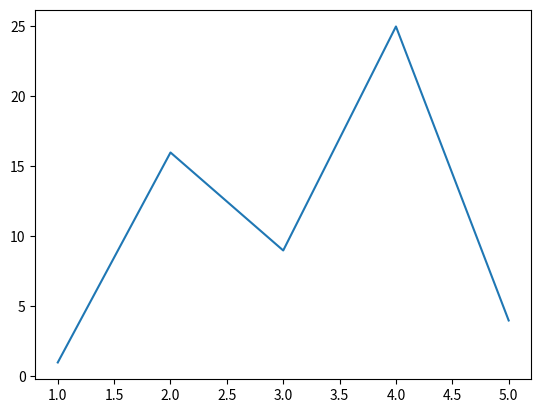
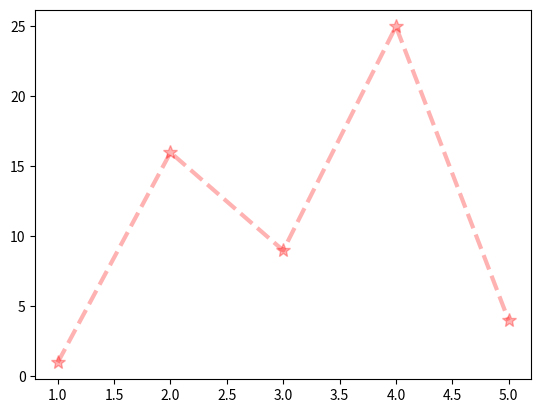
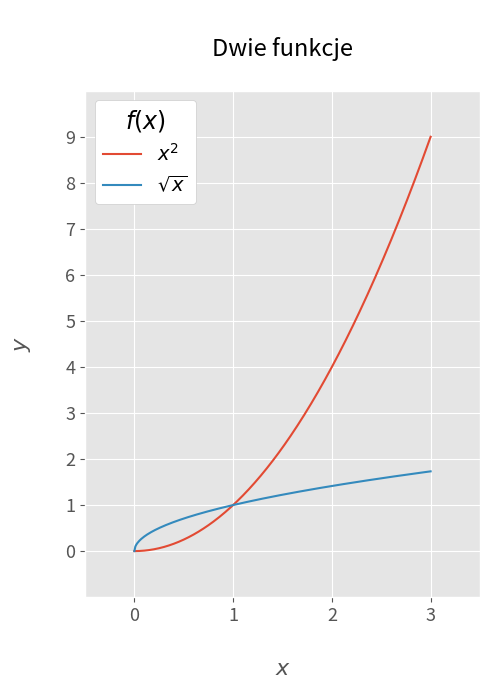
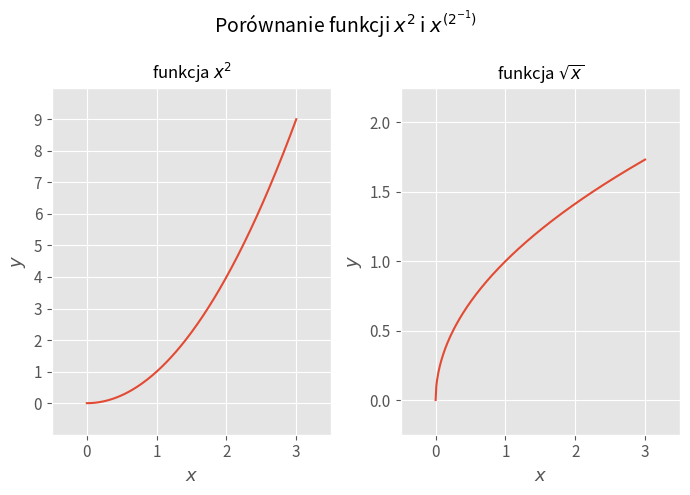

Generate these figures, in order, with matplotlib:
%pip install matplotlib

import matplotlib.pyplot as plt
import numpy as np              

plt.plot([1, 2, 3, 4, 5], [1, 16, 9, 25, 4])
plt.show()

plt.plot([1, 2, 3, 4, 5], [1, 16, 9, 25, 4],
         linestyle  = 'dashed',                 # typ linii - przerywana
         linewidth  = 3,                        # grubość linii
         marker     = '*',                      # znacznik punktów
         markersize = 10,                       # wielkość znaczników punktów
         color      = 'red',                    # kolor 
         alpha      = 0.3)                      # przezroczystość
plt.show()

x  = np.arange(0, 3.01, 0.01)
y1 = x**2
y2 = np.sqrt(x)

plt.style.use('ggplot')                           # styl wykresu - zbiór cech wyglądu przypisanych automatycznie do wybranego stylu (domyślnie jest 'default') - pozostaje po wywołaniu wykresu, aż do ponownej zmiany

plt.figure(figsize = (5, 7))                      # rozmiar wykresu: poziomo x pionowo (domyślnie jest 6 x 4)


plt.plot(x, y1, label = '$x^2$')                  # label - etykieta wykresu do legendy
plt.plot(x, y2, label = '$\\sqrt{x}$')            


plt.legend(title          = '$f(x)$',             # tytuł
           loc            = 'upper left',         # lokalizacja
           frameon        = True,                 # czy ma być ramka
           facecolor      = 'white',              # kolor tła
           framealpha     = 1,                    # przezroczystość tła
           fontsize       = 14,                   # rozmiar czcionki
           title_fontsize = 17)                   # rozmiar czcionki tytułu
 
plt.xlabel('\n$x$', size = 16)                    # podpis osi x lub y; rozmiar czcionki
plt.ylabel('$y$\n', size = 16)
plt.title('\nDwie funkcje\n', size = 17)          # tytuł

plt.xticks(np.arange(0, 4, 1), size = 13)         # punkty na osi x lub y
plt.yticks(np.arange(0, 10, 1), size = 13) 

plt.xlim(-0.5, 3.5)                               # przedział ujęty na osi x lub y
plt.ylim(-1, 10)

plt.tight_layout()                                # dopasowanie marginesów do zawartości wykresu
plt.savefig('przykladowy_wykres.png', dpi = 300)  # zapis wykresu do pliku o podanej nazwie i określonej jakości
plt.show()











x  = np.arange(0, 3.01, 0.01)
y1 = np.sqrt(x)
y2 = x**2

plt.style.use('ggplot')

plt.figure(figsize = (7, 5))

plt.subplot(1, 2, 1)                                   # rozpoczęcie 1. pola wykresu w siatce o układzie 1 × 2 (numeracja idzie do prawej i w dół)

plt.plot(x, y2)                                        # kod 1. wykresu
plt.xlabel('$x$', size = 13)
plt.ylabel('$y$', size = 13)
plt.title('funkcja $x^2$', size = 12)                  # w zamian argumentu label w plot i funkcji plt.legend
plt.xticks(np.arange(0, 4, 1), size = 11)
plt.yticks(np.arange(0, 10, 1), size = 11)
plt.xlim(-0.5, 3.5)
plt.ylim(-1, 10)

plt.subplot(1, 2, 2)                                   # rozpoczęcie 2. pola wykresu

plt.plot(x, y1)                                        # kod 2. wykresu
plt.xlabel('$x$', size = 13)
plt.ylabel('$y$', size = 13)
plt.title('funkcja $\\sqrt{x}$', size = 12)            
plt.xticks(np.arange(0, 4, 1), size = 11)
plt.yticks(np.arange(0, 2.5, 0.5), size = 11)
plt.xlim(-0.5, 3.5)
plt.ylim(-0.25, 2.25)


plt.suptitle('Porównanie funkcji $x^2$ i $x^{(2^{-1})}$', size = 14)            # tytuł panelu

plt.tight_layout()
plt.show()
